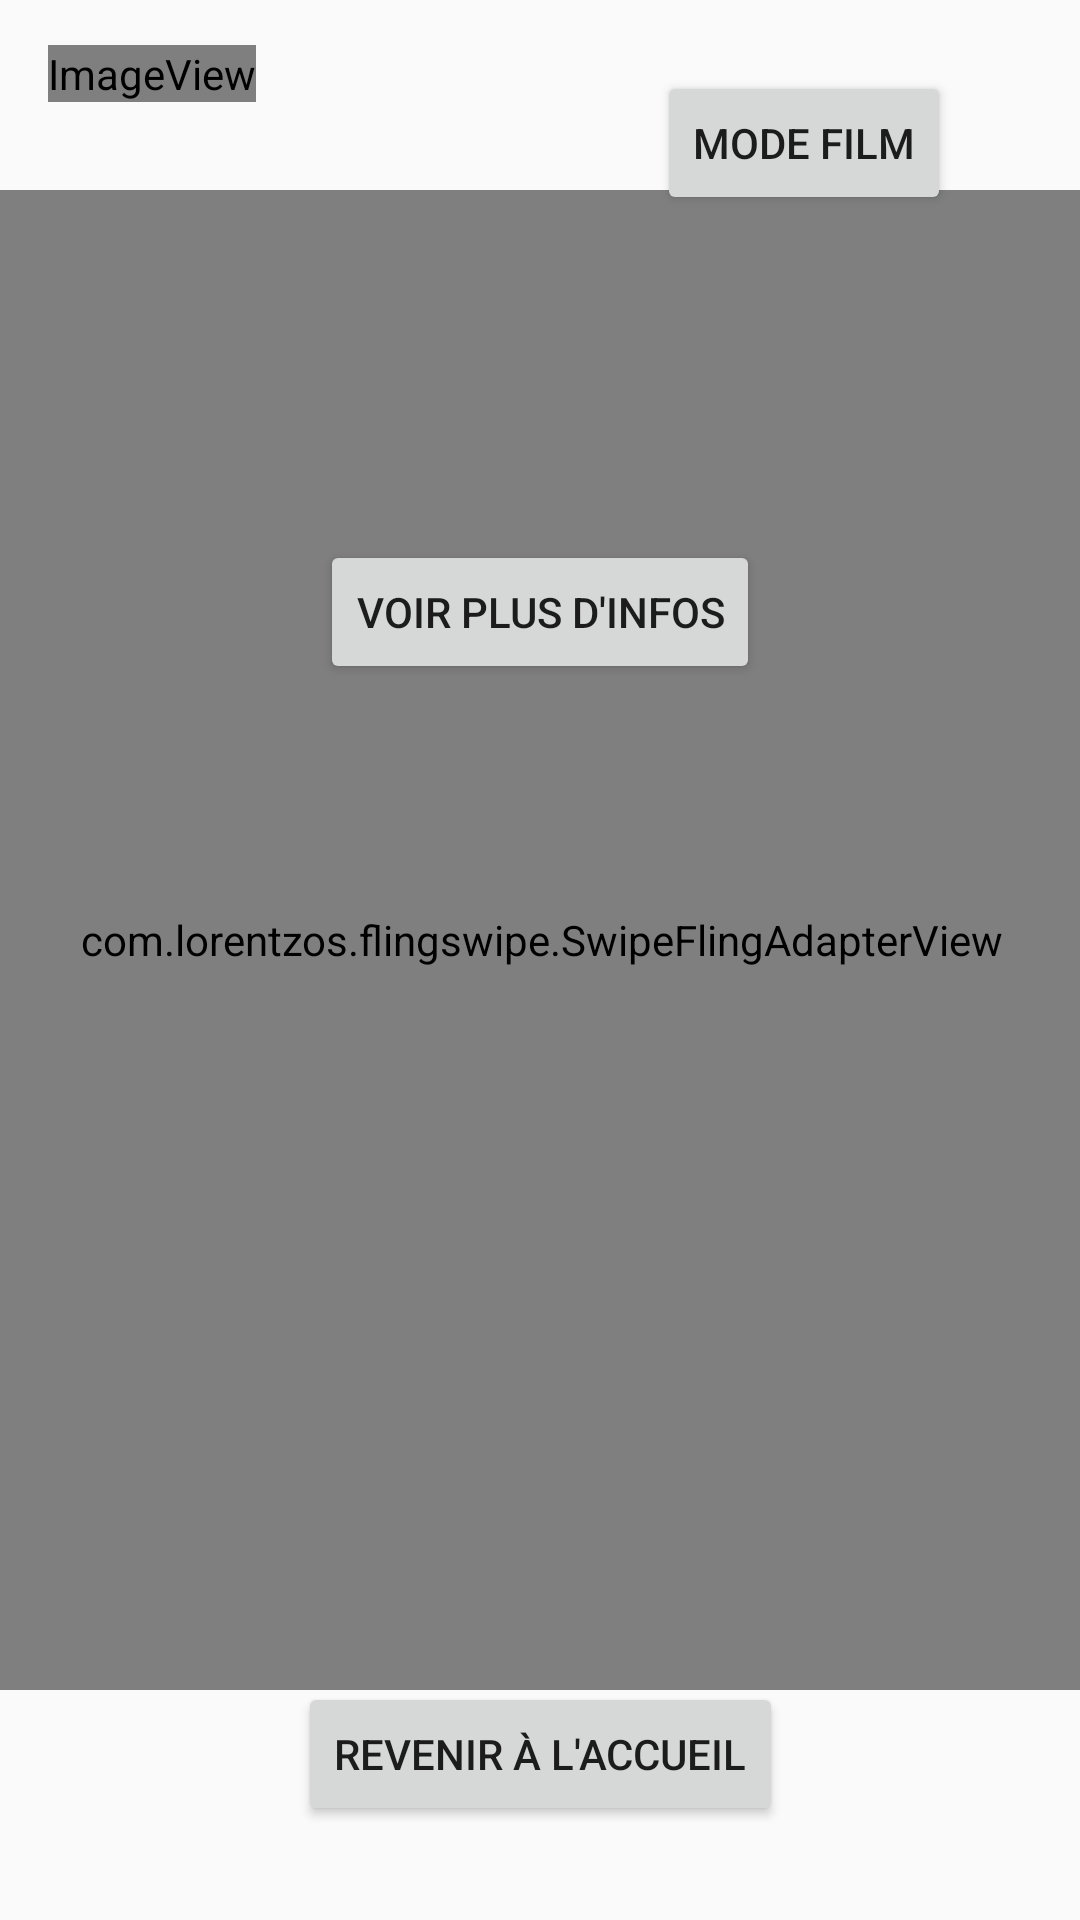

Reconstruct the res/layout file that produces this screen, plus the resources it refers to.
<!-- AndroidManifest.xml: application theme Theme.RecoApp -->
<!-- res/layout/activity_swipe.xml -->
<?xml version="1.0" encoding="utf-8"?>
<android.support.constraint.ConstraintLayout xmlns:android="http://schemas.android.com/apk/res/android"
    xmlns:app="http://schemas.android.com/apk/res-auto"
    xmlns:tools="http://schemas.android.com/tools"
    android:layout_width="match_parent"
    android:layout_height="match_parent"
    tools:context=".SwipeActivity">

    <com.lorentzos.flingswipe.SwipeFlingAdapterView
        android:id="@+id/card"
        android:layout_width="400dp"
        android:layout_height="500dp"
        app:layout_constraintBottom_toBottomOf="parent"
        app:layout_constraintEnd_toEndOf="parent"
        app:layout_constraintHorizontal_bias="0.495"
        app:layout_constraintStart_toStartOf="parent"
        app:layout_constraintTop_toTopOf="parent"
        app:layout_constraintVertical_bias="0.452"></com.lorentzos.flingswipe.SwipeFlingAdapterView>

    <ImageView
        android:id="@+id/backcard"
        android:layout_width="180dp"
        android:layout_height="240dp"
        android:layout_marginTop="244dp"
        app:layout_constraintBottom_toBottomOf="@+id/card"
        app:layout_constraintEnd_toEndOf="parent"
        app:layout_constraintHorizontal_bias="0.497"
        app:layout_constraintStart_toStartOf="parent"
        app:layout_constraintTop_toTopOf="parent" />


    <ImageView
        android:id="@+id/imageView4"
        android:layout_width="wrap_content"
        android:layout_height="wrap_content"
        android:layout_marginStart="16dp"
        app:layout_constraintBottom_toBottomOf="parent"
        app:layout_constraintStart_toStartOf="parent"
        app:layout_constraintTop_toTopOf="parent"
        app:layout_constraintVertical_bias="0.024"
        app:srcCompat="@android:drawable/sym_def_app_icon" />

    <Button
        android:id="@+id/button"
        android:layout_width="wrap_content"
        android:layout_height="wrap_content"
        android:text="Mode film"
        app:layout_constraintBottom_toBottomOf="parent"
        app:layout_constraintEnd_toEndOf="parent"
        app:layout_constraintHorizontal_bias="0.756"
        app:layout_constraintStart_toEndOf="@+id/imageView4"
        app:layout_constraintTop_toTopOf="parent"
        app:layout_constraintVertical_bias="0.04" />

    <Button
        android:id="@+id/acceuil"
        android:layout_width="wrap_content"
        android:layout_height="wrap_content"
        android:text="Revenir à l'accueil"
        app:layout_constraintBottom_toBottomOf="parent"
        app:layout_constraintEnd_toEndOf="parent"
        app:layout_constraintStart_toStartOf="parent"
        app:layout_constraintTop_toTopOf="@+id/card"
        app:layout_constraintVertical_bias="0.941"
        android:onClick="launchMainActivity"/>

    <Button
        android:id="@+id/infos"
        android:layout_width="wrap_content"
        android:layout_height="wrap_content"
        android:text="Voir plus d'infos"
        app:layout_constraintBottom_toTopOf="@+id/backcard"
        app:layout_constraintEnd_toEndOf="parent"
        app:layout_constraintStart_toStartOf="parent"
        app:layout_constraintTop_toTopOf="@+id/card"
        app:layout_constraintVertical_bias="0.677"
        android:onClick="launchInfos"/>
</android.support.constraint.ConstraintLayout>
<!-- resources referenced by this layout -->
<resources>
  <style name="Theme.RecoApp" parent="Theme.AppCompat.Light.DarkActionBar">
          
          <item name="colorPrimary">@color/purple_500</item>
          <item name="colorPrimaryDark">@color/purple_700</item>
          <item name="colorAccent">@color/teal_200</item>
          
      </style>
  <color name="purple_500">#FF6200EE</color>
  <color name="purple_700">#FF3700B3</color>
  <color name="teal_200">#FF03DAC5</color>
</resources>
